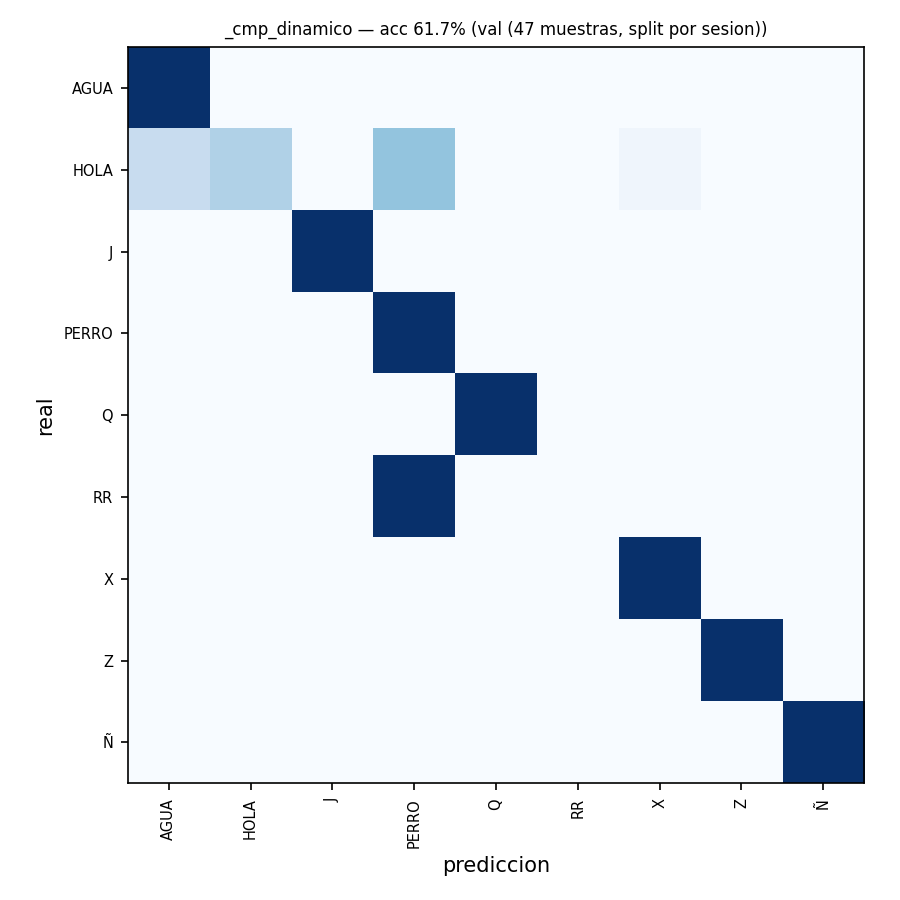

Data behind this chart, as committed beside it:
real\pred, AGUA, HOLA, J, PERRO, Q, RR, X, Z, Ñ
AGUA, 4, 0, 0, 0, 0, 0, 0, 0, 0
HOLA, 6, 8, 0, 10, 0, 0, 1, 0, 0
J, 0, 0, 1, 0, 0, 0, 0, 0, 0
PERRO, 0, 0, 0, 4, 0, 0, 0, 0, 0
Q, 0, 0, 0, 0, 6, 0, 0, 0, 0
RR, 0, 0, 0, 1, 0, 0, 0, 0, 0
X, 0, 0, 0, 0, 0, 0, 1, 0, 0
Z, 0, 0, 0, 0, 0, 0, 0, 4, 0
Ñ, 0, 0, 0, 0, 0, 0, 0, 0, 1
